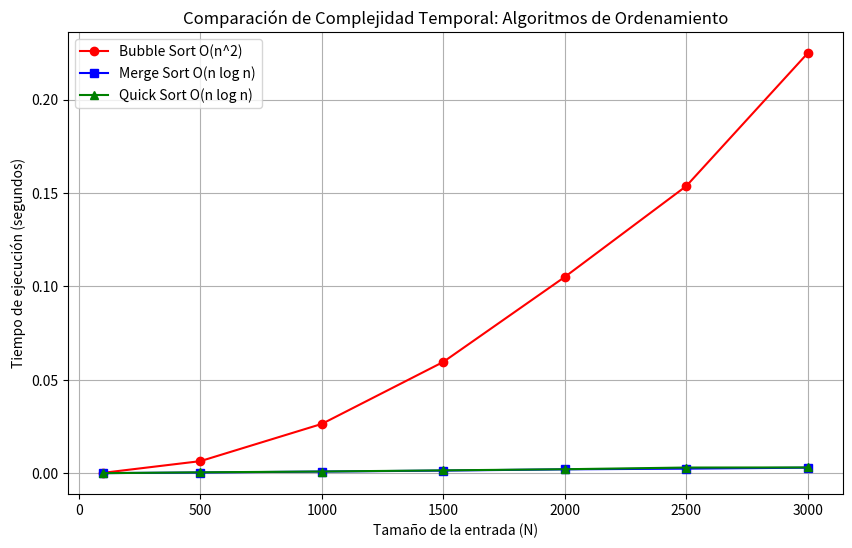

The script that saved this image:
import random
import time
import sys
import matplotlib.pyplot as plt
import copy

# ==========================================
# PARTE 1: IMPLEMENTACIÓN DE ALGORITMOS
# ==========================================

def bubble_sort(arr):
    """
    Algoritmo 1: Bubble Sort
    Complejidad Teórica: O(n^2)
    Enfoque: Iterativo simple.
    """
    n = len(arr)
    for i in range(n):
        for j in range(0, n - i - 1):
            if arr[j] > arr[j + 1]:
                arr[j], arr[j + 1] = arr[j + 1], arr[j]
    return arr

def merge_sort(arr):
    """
    Algoritmo 2: Merge Sort
    Complejidad Teórica: O(n log n)
    Enfoque: División y Conquista (Recursivo).
    """
    if len(arr) > 1:
        mid = len(arr) // 2
        L = arr[:mid]
        R = arr[mid:]

        merge_sort(L)
        merge_sort(R)

        i = j = k = 0

        # Proceso de mezcla (Merge)
        while i < len(L) and j < len(R):
            if L[i] < R[j]:
                arr[k] = L[i]
                i += 1
            else:
                arr[k] = R[j]
                j += 1
            k += 1

        while i < len(L):
            arr[k] = L[i]
            i += 1
            k += 1

        while j < len(R):
            arr[k] = R[j]
            j += 1
            k += 1
    return arr

def quick_sort(arr):
    """
    Algoritmo 3: Quick Sort
    Complejidad Teórica: O(n log n) promedio.
    Enfoque: División y Conquista (Pivote).
    """
    if len(arr) <= 1:
        return arr
    else:
        pivot = arr[len(arr) // 2]
        left = [x for x in arr if x < pivot]
        middle = [x for x in arr if x == pivot]
        right = [x for x in arr if x > pivot]
        return quick_sort(left) + middle + quick_sort(right)

# ==========================================
# PARTE 2: MOTOR DE PRUEBAS (BENCHMARK)
# ==========================================

def run_experiment():
    # Aumentamos el límite de recursión para listas grandes en Quick/Merge Sort
    sys.setrecursionlimit(20000)
    
    # Tamaños de lista a probar (N)
    # Nota: Bubble Sort es muy lento, mantenemos N razonable (< 5000)
    sizes = [100, 500, 1000, 1500, 2000, 2500, 3000]
    
    times_bubble = []
    times_merge = []
    times_quick = []

    print(f"{'N':<10} | {'Bubble (s)':<12} | {'Merge (s)':<12} | {'Quick (s)':<12}")
    print("-" * 55)

    for n in sizes:
        # Generar lista aleatoria base para este tamaño
        base_arr = [random.randint(0, 10000) for _ in range(n)]
        
        # Copias para que cada algoritmo ordene la misma lista desordenada
        arr1 = copy.deepcopy(base_arr)
        arr2 = copy.deepcopy(base_arr)
        arr3 = copy.deepcopy(base_arr)

        # 1. Medir Bubble Sort
        start = time.time()
        bubble_sort(arr1)
        end = time.time()
        t_bubble = end - start
        times_bubble.append(t_bubble)

        # 2. Medir Merge Sort
        start = time.time()
        merge_sort(arr2)
        end = time.time()
        t_merge = end - start
        times_merge.append(t_merge)

        # 3. Medir Quick Sort
        start = time.time()
        quick_sort(arr3)
        end = time.time()
        t_quick = end - start
        times_quick.append(t_quick)

        print(f"{n:<10} | {t_bubble:.6f}     | {t_merge:.6f}     | {t_quick:.6f}")

    return sizes, times_bubble, times_merge, times_quick

# ==========================================
# PARTE 3: GENERACIÓN DE GRÁFICOS
# ==========================================

def plot_results(sizes, t_bubble, t_merge, t_quick):
    plt.figure(figsize=(10, 6))
    
    plt.plot(sizes, t_bubble, marker='o', label='Bubble Sort O(n^2)', color='red')
    plt.plot(sizes, t_merge, marker='s', label='Merge Sort O(n log n)', color='blue')
    plt.plot(sizes, t_quick, marker='^', label='Quick Sort O(n log n)', color='green')

    plt.title('Comparación de Complejidad Temporal: Algoritmos de Ordenamiento')
    plt.xlabel('Tamaño de la entrada (N)')
    plt.ylabel('Tiempo de ejecución (segundos)')
    plt.legend()
    plt.grid(True)
    
    # Guardar gráfico para el informe
    plt.savefig('comparacion_algoritmos.png')
    print("\n[Info] Gráfico guardado como 'comparacion_algoritmos.png'")
    plt.show()

if __name__ == "__main__":
    print("Iniciando investigación aplicada de algoritmos...\n")
    sizes, t_b, t_m, t_q = run_experiment()
    plot_results(sizes, t_b, t_m, t_q)
